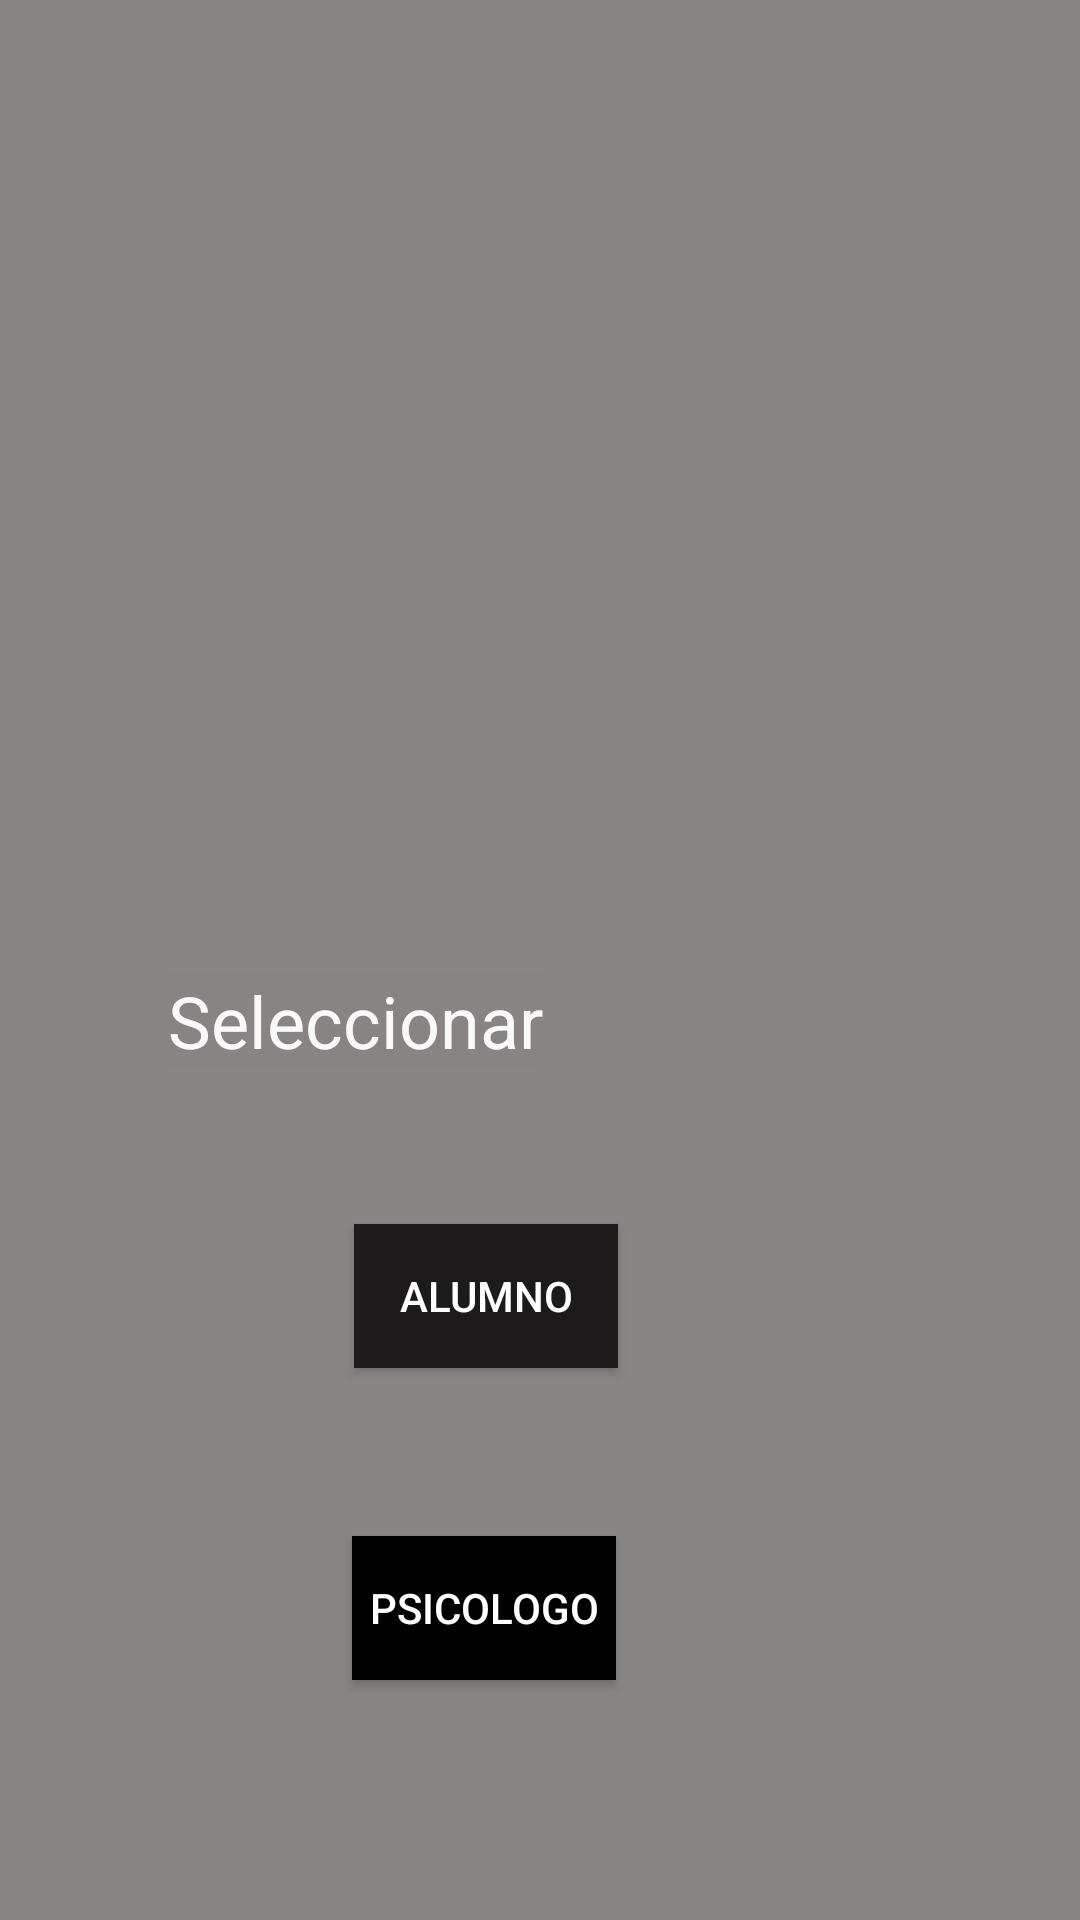

Layout XML and referenced resources for this Android screen:
<!-- AndroidManifest.xml: application theme Theme.PsicologiaApp -->
<!-- res/layout/activity_main.xml -->
<?xml version="1.0" encoding="utf-8"?>
<androidx.constraintlayout.widget.ConstraintLayout xmlns:android="http://schemas.android.com/apk/res/android"
    xmlns:app="http://schemas.android.com/apk/res-auto"
    xmlns:tools="http://schemas.android.com/tools"
    android:layout_width="match_parent"
    android:layout_height="match_parent"
    android:background="#8A8585">

    <TextView
        android:id="@+id/textView"
        android:layout_width="wrap_content"
        android:layout_height="wrap_content"
        android:layout_marginStart="56dp"
        android:layout_marginTop="324dp"
        android:background="#898484"
        android:text="Seleccionar"
        android:textColor="#F3FFFFFF"
        android:textColorLink="#F8F6F6"
        android:textSize="24sp"
        app:layout_constraintStart_toStartOf="parent"
        app:layout_constraintTop_toTopOf="parent" />

    <Button
        android:id="@+id/btnAlumno"
        android:layout_width="wrap_content"
        android:layout_height="wrap_content"
        android:layout_marginTop="408dp"
        android:background="#F5000000"
        android:backgroundTint="#191717"
        android:text="Alumno"
        android:textColor="@android:color/white"
        app:layout_constraintEnd_toEndOf="parent"
        app:layout_constraintHorizontal_bias="0.434"
        app:layout_constraintStart_toStartOf="parent"
        app:layout_constraintTop_toTopOf="parent" />

    <Button
        android:id="@+id/btnPsicologo"
        android:layout_width="wrap_content"
        android:layout_height="wrap_content"
        android:layout_marginTop="56dp"
        android:background="#000000"
        android:text="Psicologo"
        android:textColor="@android:color/white"
        app:layout_constraintEnd_toEndOf="parent"
        app:layout_constraintHorizontal_bias="0.431"
        app:layout_constraintStart_toStartOf="parent"
        app:layout_constraintTop_toBottomOf="@id/btnAlumno" />

</androidx.constraintlayout.widget.ConstraintLayout>
<!-- resources referenced by this layout -->
<resources>
  <style name="Theme.PsicologiaApp" parent="Base.Theme.PsicologiaApp" />
  <style name="Base.Theme.PsicologiaApp" parent="Theme.Material3.DayNight.NoActionBar">
          
          
      </style>
</resources>
